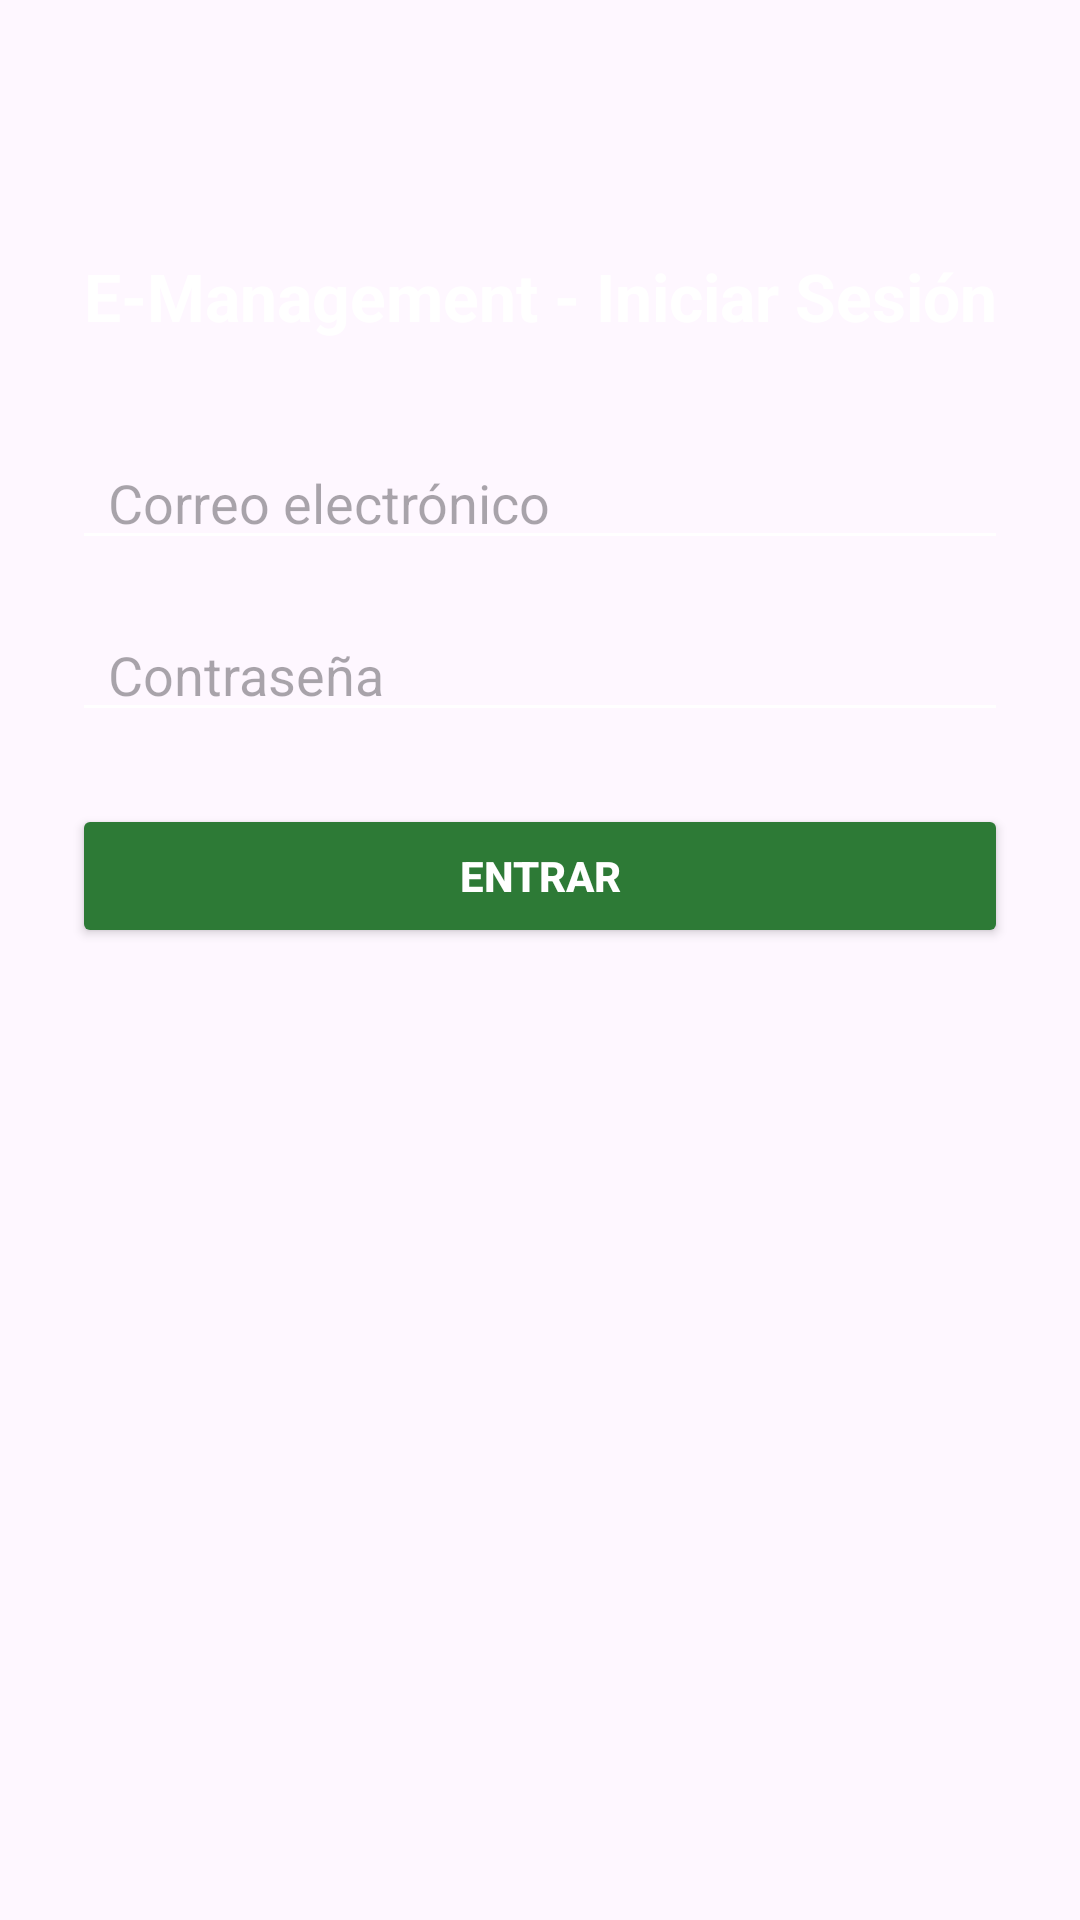

This screen was rendered from an Android layout file. Write that file and the resources it references.
<!-- AndroidManifest.xml: application theme Theme.LaJaqueriaApp -->
<!-- res/layout/activity_login.xml -->
<?xml version="1.0" encoding="utf-8"?>
<androidx.constraintlayout.widget.ConstraintLayout
    xmlns:android="http://schemas.android.com/apk/res/android"
    xmlns:app="http://schemas.android.com/apk/res-auto"
    android:layout_width="match_parent"
    android:layout_height="match_parent"
    android:padding="24dp"
    android:background="@drawable/fondo">

    <TextView
        android:id="@+id/tvTitulo"
        android:layout_width="0dp"
        android:layout_height="wrap_content"
        android:text="E-Management - Iniciar Sesión"
        android:textSize="22sp"
        android:textStyle="bold"
        android:textColor="#FFFFFF"
        android:textAlignment="center"
        app:layout_constraintTop_toTopOf="parent"
        app:layout_constraintStart_toStartOf="parent"
        app:layout_constraintEnd_toEndOf="parent"
        android:layout_marginTop="60dp"/>

    <EditText
        android:id="@+id/editTextEmail"
        android:layout_width="0dp"
        android:layout_height="wrap_content"
        android:hint="Correo electrónico"
        android:inputType="textEmailAddress"
        android:textColor="#222222"
        android:backgroundTint="#FFFFFF"
        android:paddingStart="12dp"
        android:paddingEnd="12dp"
        app:layout_constraintTop_toBottomOf="@id/tvTitulo"
        app:layout_constraintStart_toStartOf="parent"
        app:layout_constraintEnd_toEndOf="parent"
        android:layout_marginTop="32dp"/>

    <EditText
        android:id="@+id/editTextPassword"
        android:layout_width="0dp"
        android:layout_height="wrap_content"
        android:hint="Contraseña"
        android:inputType="textPassword"
        android:textColor="#222222"
        android:backgroundTint="#FFFFFF"
        android:paddingStart="12dp"
        android:paddingEnd="12dp"
        app:layout_constraintTop_toBottomOf="@id/editTextEmail"
        app:layout_constraintStart_toStartOf="parent"
        app:layout_constraintEnd_toEndOf="parent"
        android:layout_marginTop="16dp"/>

    <Button
        android:id="@+id/buttonLogin"
        android:layout_width="0dp"
        android:layout_height="wrap_content"
        android:text="Entrar"
        android:backgroundTint="#2D7A36"
        android:textColor="#FFFFFF"
        android:textStyle="bold"
        app:layout_constraintTop_toBottomOf="@id/editTextPassword"
        app:layout_constraintStart_toStartOf="parent"
        app:layout_constraintEnd_toEndOf="parent"
        android:layout_marginTop="24dp"/>

    <ProgressBar
        android:id="@+id/progressBar"
        android:layout_width="wrap_content"
        android:layout_height="wrap_content"
        android:visibility="gone"
        app:layout_constraintTop_toBottomOf="@id/buttonLogin"
        app:layout_constraintStart_toStartOf="parent"
        app:layout_constraintEnd_toEndOf="parent"
        android:layout_marginTop="16dp"/>
</androidx.constraintlayout.widget.ConstraintLayout>
<!-- resources referenced by this layout -->
<resources>
  <style name="Theme.LaJaqueriaApp" parent="Base.Theme.LaJaqueriaApp" />
  <style name="Base.Theme.LaJaqueriaApp" parent="Theme.Material3.DayNight.NoActionBar">
          
          
      </style>
</resources>
